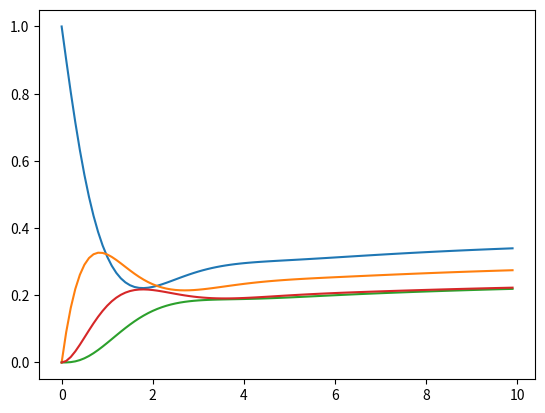

The matplotlib source for this figure:
import numpy as np
import matplotlib.pyplot as plt


n_equations = 4
# Parámetros del modelo
a = 2


iteration = 0
est = [[], [], [], []]


t0 = 0
tf = 10
dt = 0.1
t = np.arange(t0, tf, dt)


def deriv(inp):
	p_1=a*inp[2] - inp[0]*inp[1] - inp[0]
	p_2=inp[0] - inp[1]*inp[3] - inp[1]
	p_3=inp[1] - inp[2]*inp[3] - inp[3]
	p_4=-inp[2] + inp[3]

	return [p_1, p_2, p_4, p_3]


def one_step_runge_kutta_4(tt, hh, paso):
    inp = [est[i][paso-1] for i in range(n_equations)]
    out = [est[i][paso-1] for i in range(n_equations)]
    k = [[] for _ in range(n_equations)]
    for j in range(4):
        out=deriv(out)
        for i in range(n_equations):
            k[i].append(out[i])
        if j < 2:
            incr = hh / 2
        else:
            incr = hh
        for i in range(n_equations):
            out[i] = inp[i] + k[i][j] * incr
    for i in range(n_equations):
        est[i].append(inp[i] + hh / 6 * (k[i][0] + 2 * k[i][1] + 2 * k[i][2] + k[i][3]))


def main():
	global iteration
	est[0].append(1)
	est[1].append(0)
	est[3].append(0)
	est[2].append(0)

	for i in range(1, len(t)):
		iteration += 1
		one_step_runge_kutta_4(t[i-1], dt, iteration)


if __name__ == '__main__':
    main()
    plt.plot(t, est[0], label='p_1')
    plt.plot(t, est[1], label='p_2')
    plt.plot(t, est[2], label='p_4')
    plt.plot(t, est[3], label='p_3')
    plt.show()


